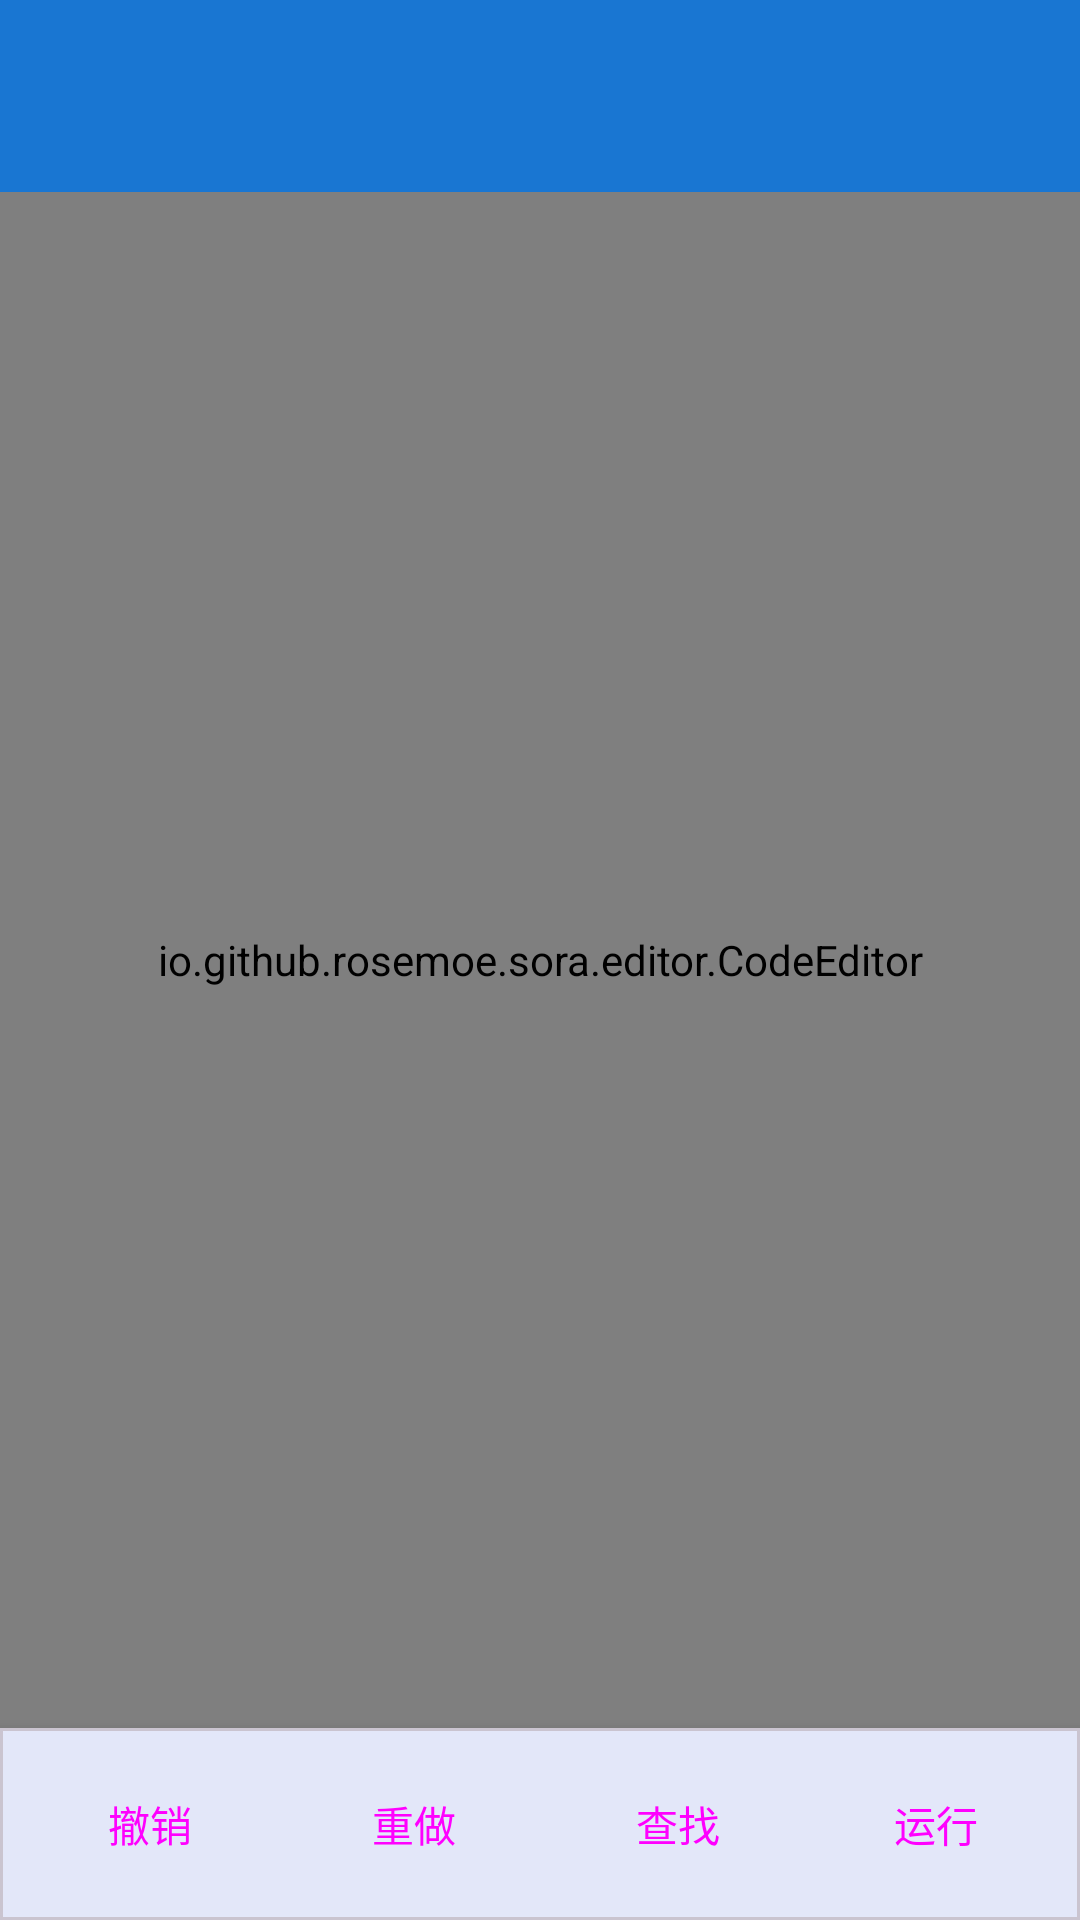

Write the Android layout XML for this screen, with the resource values it uses.
<!-- AndroidManifest.xml: application theme Theme.ShenSiControlBoard -->
<!-- res/layout/activity_code_editor.xml -->
<?xml version="1.0" encoding="utf-8"?>
<androidx.coordinatorlayout.widget.CoordinatorLayout xmlns:android="http://schemas.android.com/apk/res/android"
    xmlns:app="http://schemas.android.com/apk/res-auto"
    xmlns:tools="http://schemas.android.com/tools"
    android:layout_width="match_parent"
    android:layout_height="match_parent"
    tools:context=".CodeEditorActivity">

    <com.google.android.material.appbar.AppBarLayout
        android:layout_width="match_parent"
        android:layout_height="wrap_content"
        android:theme="@style/ThemeOverlay.AppCompat.Dark.ActionBar">

        <androidx.appcompat.widget.Toolbar
            android:id="@+id/toolbar"
            android:layout_width="match_parent"
            android:layout_height="?attr/actionBarSize"
            android:background="?attr/colorPrimary"
            app:popupTheme="@style/ThemeOverlay.AppCompat.Light" />

    </com.google.android.material.appbar.AppBarLayout>

    <LinearLayout
        android:layout_width="match_parent"
        android:layout_height="match_parent"
        android:orientation="vertical"
        app:layout_behavior="@string/appbar_scrolling_view_behavior">

        
        <io.github.rosemoe.sora.editor.CodeEditor
            android:id="@+id/codeEditor"
            android:layout_width="match_parent"
            android:layout_height="0dp"
            android:layout_weight="1"
            android:background="@color/editor_background" />

        
        <com.google.android.material.card.MaterialCardView
            android:layout_width="match_parent"
            android:layout_height="wrap_content"
            app:cardCornerRadius="0dp"
            app:cardElevation="8dp">

            <LinearLayout
                android:layout_width="match_parent"
                android:layout_height="wrap_content"
                android:orientation="horizontal"
                android:padding="8dp">

                <Button
                    android:id="@+id/buttonUndo"
                    style="@style/Widget.Material3.Button.TextButton.Icon"
                    android:layout_width="wrap_content"
                    android:layout_height="wrap_content"
                    android:text="撤销"
                    app:icon="@drawable/ic_undo" />

                <Button
                    android:id="@+id/buttonRedo"
                    style="@style/Widget.Material3.Button.TextButton.Icon"
                    android:layout_width="wrap_content"
                    android:layout_height="wrap_content"
                    android:text="重做"
                    app:icon="@drawable/ic_redo" />

                <View
                    android:layout_width="0dp"
                    android:layout_height="1dp"
                    android:layout_weight="1" />

                <Button
                    android:id="@+id/buttonFind"
                    style="@style/Widget.Material3.Button.TextButton.Icon"
                    android:layout_width="wrap_content"
                    android:layout_height="wrap_content"
                    android:text="查找"
                    app:icon="@drawable/ic_search" />

                <Button
                    android:id="@+id/buttonRun"
                    style="@style/Widget.Material3.Button.Icon"
                    android:layout_width="wrap_content"
                    android:layout_height="wrap_content"
                    android:text="运行"
                    app:icon="@drawable/ic_play_arrow" />

            </LinearLayout>

        </com.google.android.material.card.MaterialCardView>

    </LinearLayout>

</androidx.coordinatorlayout.widget.CoordinatorLayout>
<!-- resources referenced by this layout -->
<resources>
  <color name="editor_background">#FF263238</color>
  <style name="Theme.ShenSiControlBoard" parent="Theme.Material3.DayNight">
          
          <item name="colorPrimary">@color/primary</item>
          <item name="colorPrimaryVariant">@color/primary_dark</item>
          <item name="colorOnPrimary">@color/white</item>
          
          <item name="colorSecondary">@color/accent</item>
          <item name="colorSecondaryVariant">@color/teal_700</item>
          <item name="colorOnSecondary">@color/black</item>
          
          <item name="android:statusBarColor" tools:targetApi="l">?attr/colorPrimaryVariant</item>
          
      </style>
  <color name="primary">#FF1976D2</color>
  <color name="primary_dark">#FF1565C0</color>
  <color name="white">#FFFFFFFF</color>
  <color name="accent">#FF03DAC5</color>
  <color name="teal_700">#FF018786</color>
  <color name="black">#FF000000</color>
</resources>
